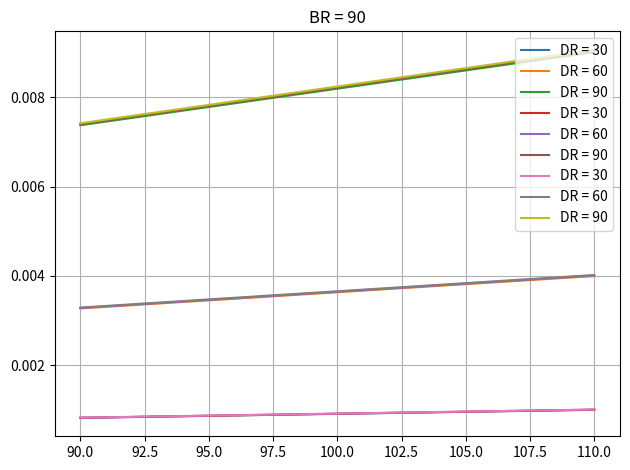

Write Python code to recreate this figure.
import matplotlib.pyplot as plt
# from mpl_toolkits.mplot3d import Axes3D
import numpy as np
import math
import os

r = 0.0001
rf = math.log(1 + r)


def future_price(S0: float, rt: int):
    Fp = S0 * math.pow((1 + rf), rt)
    return Fp


def Combo1(S0: float, rts: list):
    Cp = future_price(S0, rts[0]) - future_price(S0, rts[1]) * 2 + future_price(S0, rts[2])
    return Cp


br = [30, 60, 90]
dr = [30, 60, 90]
S0 = list(np.linspace(90, 110, 20))

for bi in br:
    for di in dr:
        Ls = []
        rts = []
        for ni in range(3):
            rt = bi + di * ni
            rts.append(rt)
        data = [Combo1(si, rts) for si in S0]
        Li = ''
        Ls.append(Li)
        Ls[-1], = plt.plot(S0, data, label='DR = ' + str(di))
    plt.title('BR = ' + str(bi))
    plt.legend()
    plt.grid()
    plt.tight_layout()
    plt.show()







